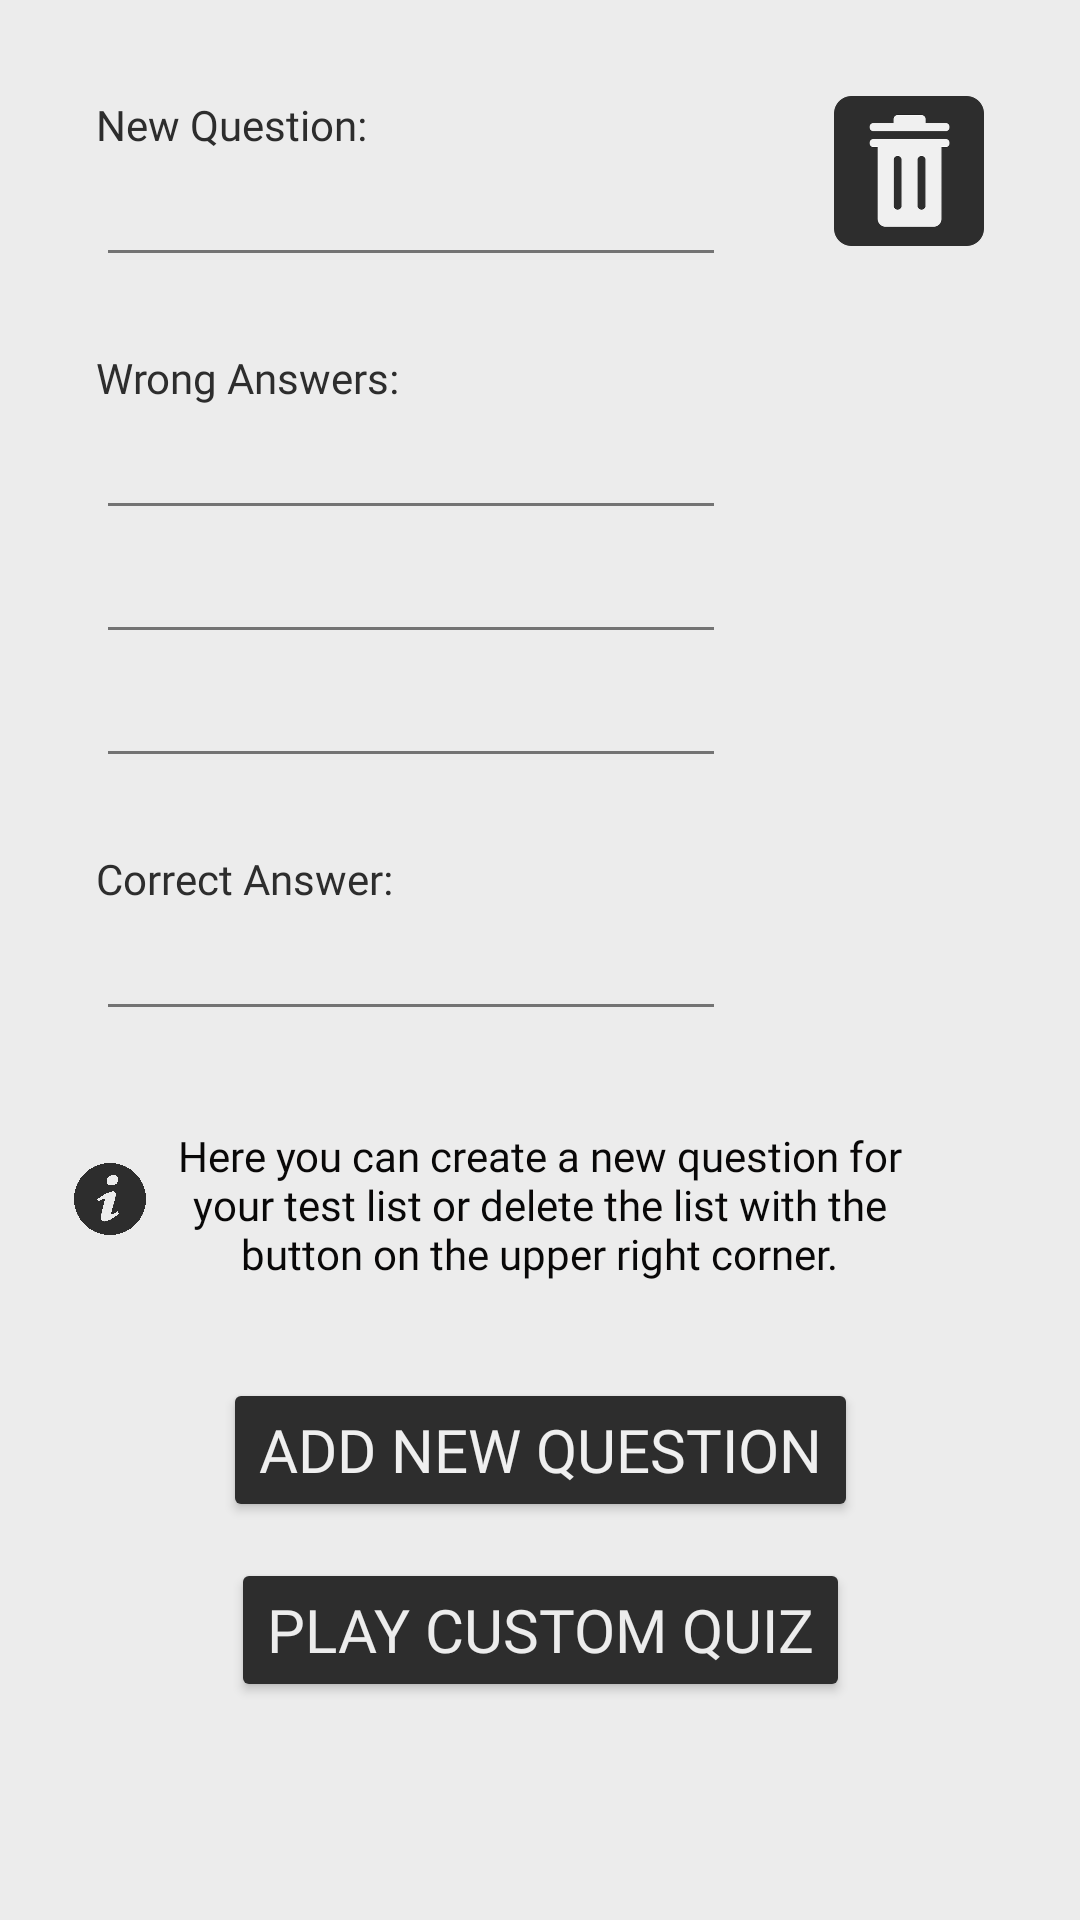

Here is an Android app screen rendered from its layout file. Give the layout XML and the strings, colors and styles it references.
<!-- AndroidManifest.xml: application theme Theme.QuiziParty -->
<!-- res/layout/activity_new_list.xml -->
<?xml version="1.0" encoding="utf-8"?>
<androidx.constraintlayout.widget.ConstraintLayout xmlns:android="http://schemas.android.com/apk/res/android"
    xmlns:app="http://schemas.android.com/apk/res-auto"
    xmlns:tools="http://schemas.android.com/tools"
    android:layout_width="match_parent"
    android:layout_height="match_parent"
    android:background="#ECECEC"
    tools:context=".NewListActivity">

    <LinearLayout
        android:focusable="true"
        android:focusableInTouchMode="true"
        android:layout_width="0px"
        android:layout_height="0px">

    </LinearLayout>

    <ImageView
        android:id="@+id/img_tip2"
        android:layout_width="24dip"
        android:layout_height="24dip"
        android:layout_marginTop="44dp"
        android:layout_marginEnd="6dp"
        app:layout_constraintEnd_toStartOf="@+id/text_quiz_tip2"
        app:layout_constraintTop_toBottomOf="@+id/etext_correct_answer"
        app:srcCompat="@drawable/i_icon" />

    <ScrollView
        android:layout_width="0dp"
        android:layout_height="0dp">

        <LinearLayout
            android:layout_width="match_parent"
            android:layout_height="wrap_content"
            android:orientation="vertical" />
    </ScrollView>

    <TextView
        android:id="@+id/text_quiz_tip2"
        android:layout_width="250dp"
        android:layout_height="wrap_content"
        android:layout_marginTop="32dp"
        android:fontFamily="@font/wotfard_extralight"
        android:gravity="center"
        android:text="@string/text_new_list_tip"
        android:textColor="#090808"
        android:textSize="14sp"
        app:layout_constraintEnd_toEndOf="parent"
        app:layout_constraintHorizontal_bias="0.496"
        app:layout_constraintStart_toStartOf="parent"
        app:layout_constraintTop_toBottomOf="@+id/etext_correct_answer" />

    <Button
        android:id="@+id/btn_next_question"
        android:layout_width="wrap_content"
        android:layout_height="wrap_content"
        android:layout_marginTop="32dp"
        android:backgroundTint="#2D2D2D"
        android:fontFamily="@font/wotfard_bold"
        android:text="@string/btn_next_question"
        android:textColor="#EFEFEF"
        android:textSize="20sp"
        app:layout_constraintEnd_toEndOf="parent"
        app:layout_constraintStart_toStartOf="parent"
        app:layout_constraintTop_toBottomOf="@+id/text_quiz_tip2" />

    <Button
        android:id="@+id/btn_back"
        android:layout_width="wrap_content"
        android:layout_height="48dp"
        android:layout_marginTop="12dp"
        android:backgroundTint="#2D2D2D"
        android:fontFamily="@font/wotfard_bold"
        android:onClick="goPlayQuiz"
        android:text="@string/btn_play_quiz2"
        android:textColor="#ECECEC"
        android:textSize="20sp"
        app:layout_constraintEnd_toEndOf="parent"
        app:layout_constraintStart_toStartOf="parent"
        app:layout_constraintTop_toBottomOf="@+id/btn_next_question" />

    <TextView
        android:id="@+id/text_add_question"
        android:layout_width="wrap_content"
        android:layout_height="wrap_content"
        android:layout_marginStart="32dp"
        android:layout_marginTop="32dp"
        android:fontFamily="@font/wotfard_medium"
        android:text="@string/text_add_question"
        android:textColor="#2D2D2D"
        app:layout_constraintStart_toStartOf="parent"
        app:layout_constraintTop_toTopOf="parent"
        tools:text="@string/text_add_question" />

    <EditText
        android:id="@+id/etext_question"
        android:layout_width="wrap_content"
        android:layout_height="wrap_content"
        android:layout_marginStart="32dp"
        android:backgroundTint="#737373"
        android:ems="10"
        android:fontFamily="@font/wotfard_regular"
        android:gravity="start|top"
        android:inputType="text"
        android:textColor="#2D2D2D"
        android:textColorHint="#838383"
        app:layout_constraintStart_toStartOf="parent"
        app:layout_constraintTop_toBottomOf="@+id/text_add_question" />

    <TextView
        android:id="@+id/text_correct_answer"
        android:layout_width="wrap_content"
        android:layout_height="wrap_content"
        android:layout_marginStart="32dp"
        android:layout_marginTop="24dp"
        android:fontFamily="@font/wotfard_medium"
        android:text="@string/text_correct_answer"
        android:textColor="#2D2D2D"
        app:layout_constraintStart_toStartOf="parent"
        app:layout_constraintTop_toBottomOf="@+id/etext_answer3"
        tools:text="@string/text_correct_answer" />

    <EditText
        android:id="@+id/etext_correct_answer"
        android:layout_width="wrap_content"
        android:layout_height="wrap_content"
        android:layout_marginStart="32dp"
        android:backgroundTint="#737373"
        android:ems="10"
        android:fontFamily="@font/wotfard_regular"
        android:gravity="start|top"
        android:inputType="text"
        android:textColor="#2D2D2D"
        android:textColorHint="#838383"
        app:layout_constraintStart_toStartOf="parent"
        app:layout_constraintTop_toBottomOf="@+id/text_correct_answer" />

    <TextView
        android:id="@+id/text_answer"
        android:layout_width="wrap_content"
        android:layout_height="wrap_content"
        android:layout_marginStart="32dp"
        android:layout_marginTop="24dp"
        android:fontFamily="@font/wotfard_medium"
        android:text="@string/text_answer"
        android:textColor="#2D2D2D"
        app:layout_constraintStart_toStartOf="parent"
        app:layout_constraintTop_toBottomOf="@+id/etext_question"
        tools:text="@string/text_answer" />

    <EditText
        android:id="@+id/etext_answer1"
        android:layout_width="wrap_content"
        android:layout_height="wrap_content"
        android:layout_marginStart="32dp"
        android:backgroundTint="#737373"
        android:ems="10"
        android:fontFamily="@font/wotfard_regular"
        android:gravity="start|top"
        android:inputType="text"
        android:textColor="#2D2D2D"
        android:textColorHint="#838383"
        app:layout_constraintStart_toStartOf="parent"
        app:layout_constraintTop_toBottomOf="@+id/text_answer" />

    <EditText
        android:id="@+id/etext_answer2"
        android:layout_width="wrap_content"
        android:layout_height="wrap_content"
        android:layout_marginStart="32dp"
        android:backgroundTint="#737373"
        android:ems="10"
        android:fontFamily="@font/wotfard_regular"
        android:gravity="start|top"
        android:inputType="text"
        android:textColor="#2D2D2D"
        android:textColorHint="#838383"
        app:layout_constraintStart_toStartOf="parent"
        app:layout_constraintTop_toBottomOf="@+id/etext_answer1" />

    <EditText
        android:id="@+id/etext_answer3"
        android:layout_width="wrap_content"
        android:layout_height="wrap_content"
        android:layout_marginStart="32dp"
        android:backgroundTint="#737373"
        android:ems="10"
        android:fontFamily="@font/wotfard_regular"
        android:gravity="start|top"
        android:inputType="text"
        android:textColor="#2D2D2D"
        android:textColorHint="#838383"
        app:layout_constraintStart_toStartOf="parent"
        app:layout_constraintTop_toBottomOf="@+id/etext_answer2" />

    <ImageButton
        android:id="@+id/img_delete"
        android:layout_width="50dp"
        android:layout_height="50dp"
        android:layout_marginTop="32dp"
        android:layout_marginEnd="32dp"
        android:background="@drawable/delete_bg"
        app:layout_constraintEnd_toEndOf="parent"
        app:layout_constraintTop_toTopOf="parent" />

</androidx.constraintlayout.widget.ConstraintLayout>
<!-- resources referenced by this layout -->
<resources>
  <!-- drawable delete_bg: png bitmap (drawable-hdpi, 4388 bytes) -->
  <!-- drawable i_icon: png bitmap (drawable-hdpi, 92066 bytes) -->
  <string name="btn_next_question">Add New Question</string>
  <string name="btn_play_quiz2">Play Custom Quiz</string>
  <string name="text_add_question">New Question:</string>
  <string name="text_answer">Wrong Answers:</string>
  <string name="text_correct_answer">Correct Answer:</string>
  <string name="text_new_list_tip">Here you can create a new question for your test list or delete the list with the button on the upper right corner.</string>
  <style name="Theme.QuiziParty" parent="Theme.MaterialComponents.DayNight.NoActionBar">
          
          <item name="colorPrimary">@color/teal_200</item>
          <item name="colorPrimaryVariant">#D4D4D4</item>
          <item name="colorOnPrimary">@color/white</item>
          
          <item name="colorSecondary">@color/teal_200</item>
          <item name="colorSecondaryVariant">@color/teal_700</item>
          <item name="colorOnSecondary">@color/black</item>
          
          <item name="android:statusBarColor" tools:targetApi="l">?attr/colorPrimaryVariant</item>
          
          <item name="android:windowBackground">#FFFFFF</item>
          <item name="android:colorBackground">#E2E2E2</item>
      </style>
  <!-- not gathered from this repository: default colours our renderer supplied (Android Studio template values) -->
  <color name="teal_200">#FF03DAC5</color>
  <color name="teal_700">#FF018786</color>
  <color name="black">#FF000000</color>
  <color name="white">#FFFFFFFF</color>
</resources>
